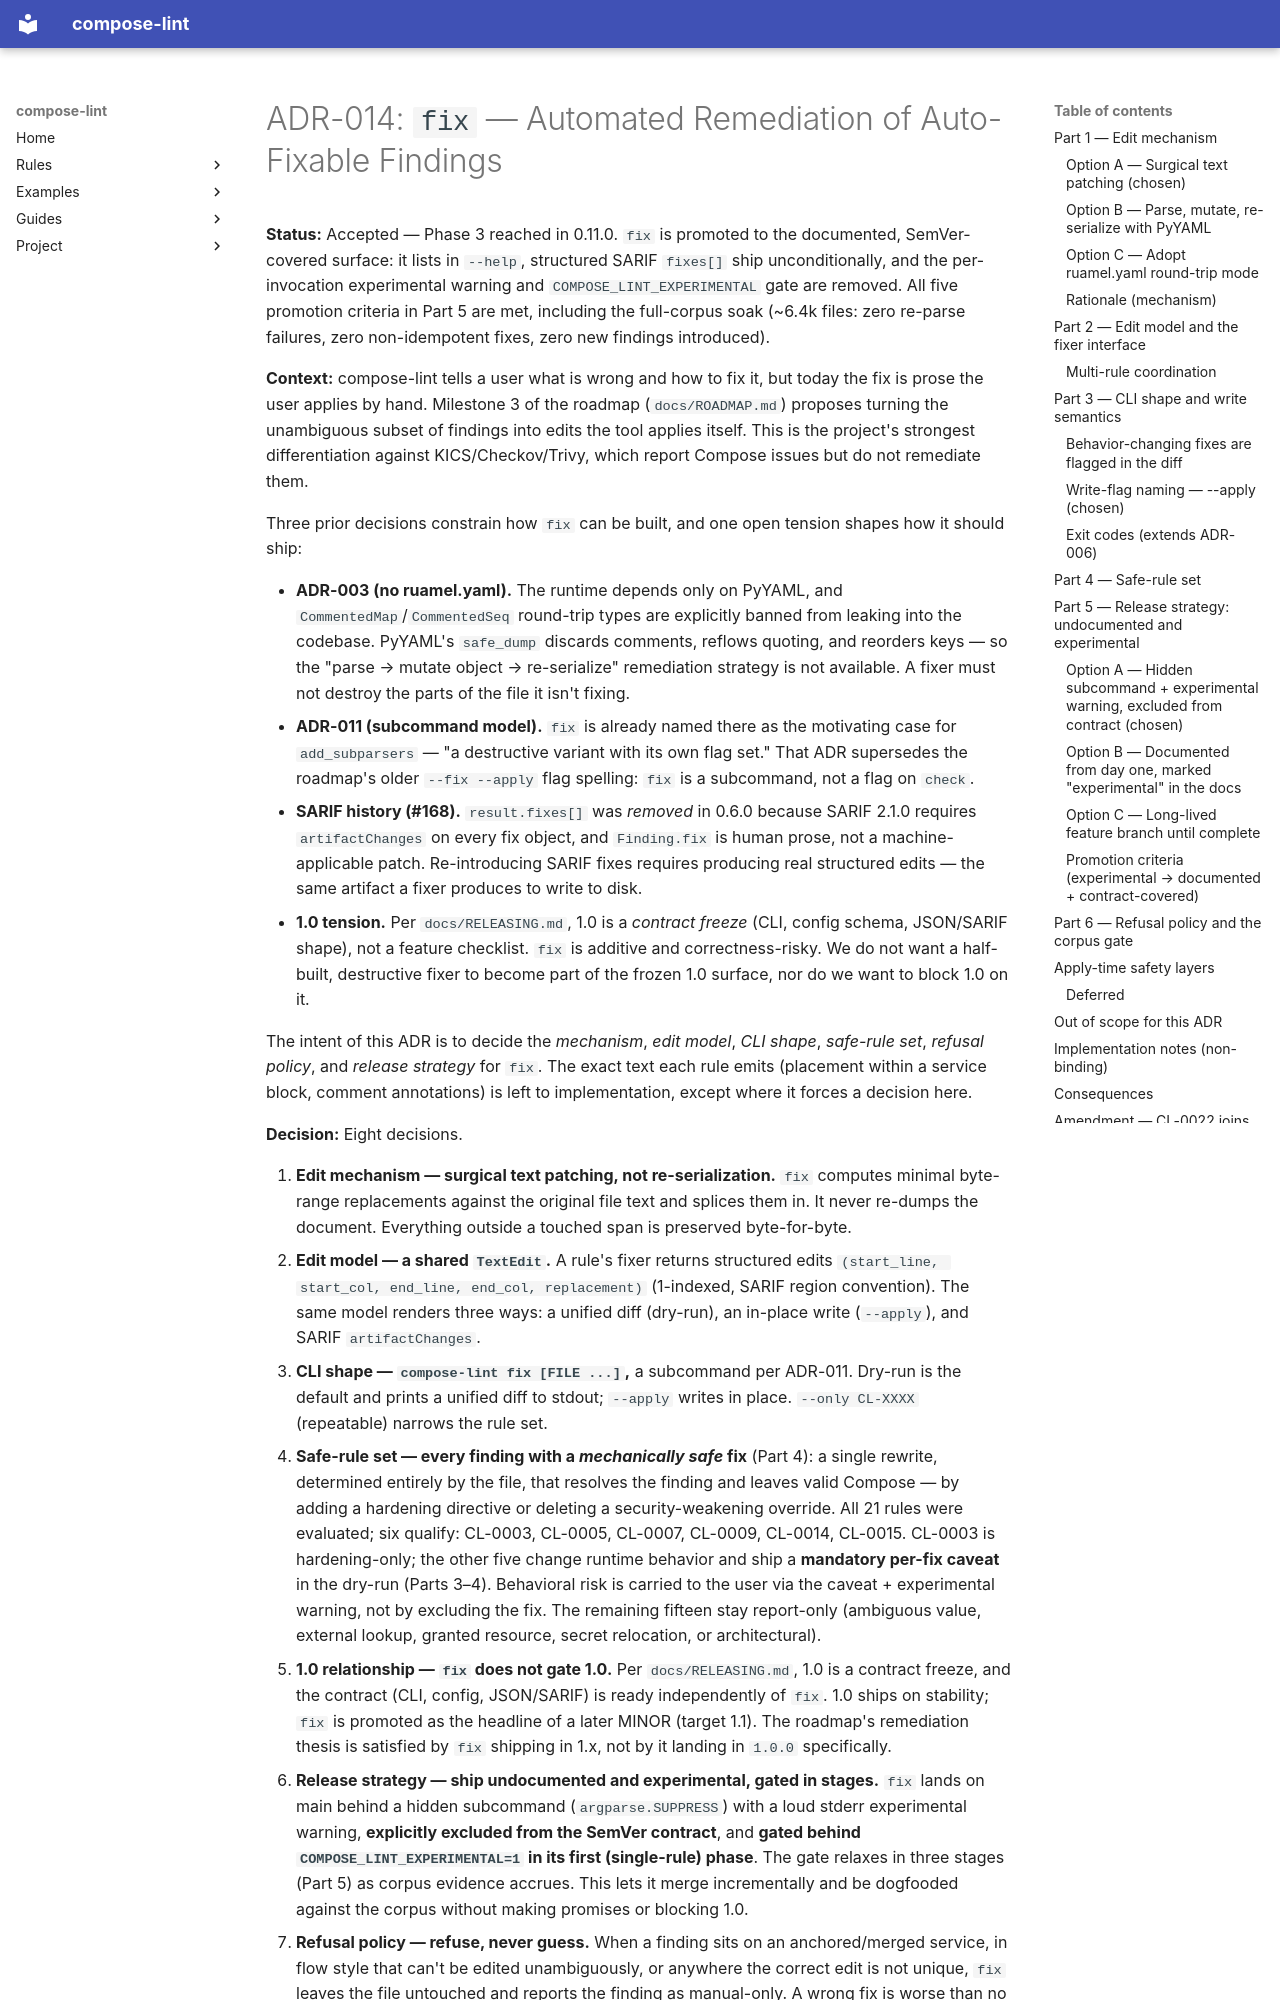

repository: tmatens/compose-lint · page: adr/014-fix-remediation/index.html · generator: mkdocs

# ADR-014: `fix` — Automated Remediation of Auto-Fixable Findings

**Status:** Accepted — Phase 3 reached in 0.11.0. `fix` is promoted to the
documented, SemVer-covered surface: it lists in `--help`, structured SARIF
`fixes[]` ship unconditionally, and the per-invocation experimental warning and
`COMPOSE_LINT_EXPERIMENTAL` gate are removed. All five promotion criteria in
Part 5 are met, including the full-corpus soak (~6.4k files: zero re-parse
failures, zero non-idempotent fixes, zero new findings introduced).

**Context:** compose-lint tells a user what is wrong and how to fix it, but
today the fix is prose the user applies by hand. Milestone 3 of the roadmap
(`docs/ROADMAP.md`) proposes turning the unambiguous subset of findings into
edits the tool applies itself. This is the project's strongest differentiation
against KICS/Checkov/Trivy, which report Compose issues but do not remediate
them.

Three prior decisions constrain how `fix` can be built, and one open tension
shapes how it should ship:

- **ADR-003 (no ruamel.yaml).** The runtime depends only on PyYAML, and
  `CommentedMap`/`CommentedSeq` round-trip types are explicitly banned from
  leaking into the codebase. PyYAML's `safe_dump` discards comments, reflows
  quoting, and reorders keys — so the "parse → mutate object → re-serialize"
  remediation strategy is not available. A fixer must not destroy the parts of
  the file it isn't fixing.
- **ADR-011 (subcommand model).** `fix` is already named there as the
  motivating case for `add_subparsers` — "a destructive variant with its own
  flag set." That ADR supersedes the roadmap's older `--fix --apply` flag
  spelling: `fix` is a subcommand, not a flag on `check`.
- **SARIF history (#168).** `result.fixes[]` was *removed* in 0.6.0 because
  SARIF 2.1.0 requires `artifactChanges` on every fix object, and
  `Finding.fix` is human prose, not a machine-applicable patch. Re-introducing
  SARIF fixes requires producing real structured edits — the same artifact a
  fixer produces to write to disk.
- **1.0 tension.** Per `docs/RELEASING.md`, 1.0 is a *contract freeze* (CLI,
  config schema, JSON/SARIF shape), not a feature checklist. `fix` is additive
  and correctness-risky. We do not want a half-built, destructive fixer to
  become part of the frozen 1.0 surface, nor do we want to block 1.0 on it.

The intent of this ADR is to decide the *mechanism*, *edit model*, *CLI shape*,
*safe-rule set*, *refusal policy*, and *release strategy* for `fix`. The exact
text each rule emits (placement within a service block, comment annotations) is
left to implementation, except where it forces a decision here.

**Decision:** Eight decisions.
